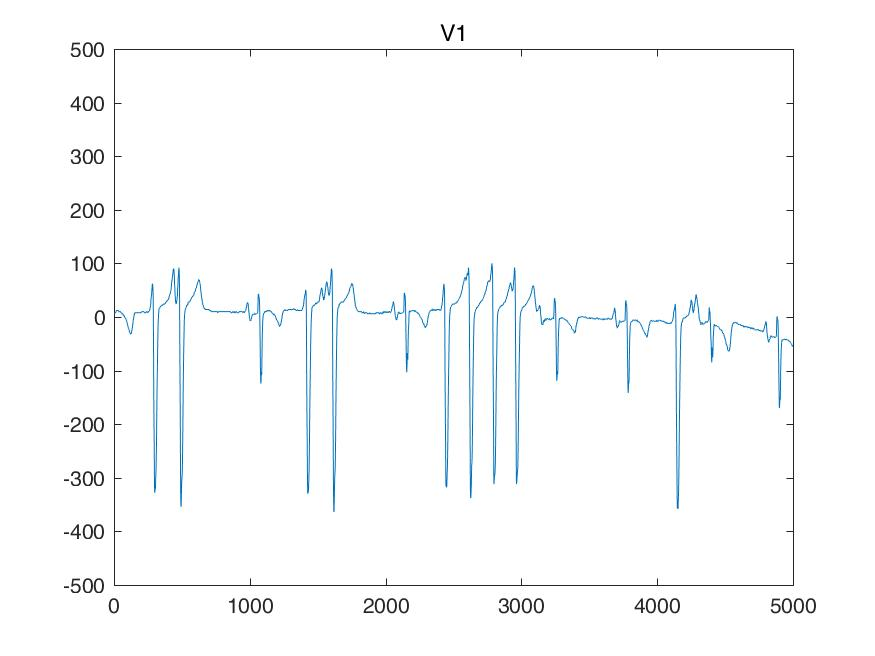

Values plotted in this chart, from the file beside it:
I, II, III, aVR, aVL, aVF, V1, V2, V3, V4, V5, V6, 
-78, -58, 19, 68, -48, -19, 29, -58, -97, 9, -165, -39, 
-78, -58, 19, 68, -48, -19, 29, -58, -97, 9, -165, -39, 
-78, -58, 19, 68, -48, -19, 29, -58, -97, 9, -165, -39, 
-78, -58, 19, 68, -48, -19, 29, -58, -97, 9, -165, -39, 
-87, -73, 14, 80, -51, -29, 39, -43, -87, 9, -165, -48, 
-87, -78, 9, 82, -48, -34, 39, -39, -87, 9, -165, -48, 
-87, -82, 4, 85, -46, -39, 39, -34, -87, 9, -165, -48, 
-87, -87, 0, 87, -43, -43, 39, -29, -87, 9, -165, -48, 
-78, -78, 0, 78, -39, -39, 39, -19, -87, 9, -165, -48, 
-78, -78, 0, 78, -39, -39, 39, -19, -87, 9, -165, -48, 
-78, -78, 0, 78, -39, -39, 39, -19, -87, 9, -165, -48, 
-78, -78, 0, 78, -39, -39, 39, -19, -87, 9, -165, -48, 
-87, -82, 4, 85, -46, -39, 43, -9, -78, 9, -165, -48, 
-87, -87, 0, 87, -43, -43, 48, -9, -78, 9, -165, -48, 
-87, -92, -4, 90, -41, -48, 53, -9, -78, 9, -165, -48, 
-87, -97, -9, 92, -39, -53, 58, -9, -78, 9, -165, -48, 
-87, -87, 0, 87, -43, -43, 58, -9, -68, 9, -165, -48, 
-87, -87, 0, 87, -43, -43, 58, -9, -68, 9, -165, -48, 
-87, -87, 0, 87, -43, -43, 58, -9, -68, 9, -165, -48, 
-87, -87, 0, 87, -43, -43, 58, -9, -68, 9, -165, -48, 
-78, -87, -9, 82, -34, -48, 58, 0, -58, 9, -165, -48, 
-78, -87, -9, 82, -34, -48, 58, 0, -58, 9, -165, -48, 
-78, -87, -9, 82, -34, -48, 58, 0, -58, 9, -165, -48, 
-78, -87, -9, 82, -34, -48, 58, 0, -58, 9, -165, -48, 
-78, -87, -9, 82, -34, -48, 58, 0, -58, 19, -156, -48, 
-78, -87, -9, 82, -34, -48, 58, 0, -58, 19, -156, -48, 
-78, -87, -9, 82, -34, -48, 58, 0, -58, 19, -156, -48, 
-78, -87, -9, 82, -34, -48, 58, 0, -58, 19, -156, -48, 
-78, -78, 0, 78, -39, -39, 58, 0, -58, 19, -156, -48, 
-78, -78, 0, 78, -39, -39, 58, 0, -58, 19, -156, -48, 
-78, -78, 0, 78, -39, -39, 58, 0, -58, 19, -156, -48, 
-78, -78, 0, 78, -39, -39, 58, 0, -58, 19, -156, -48, 
-78, -87, -9, 82, -34, -48, 48, 0, -48, 19, -151, -39, 
-78, -87, -9, 82, -34, -48, 48, 0, -48, 19, -146, -39, 
-78, -87, -9, 82, -34, -48, 48, 0, -48, 19, -141, -39, 
-78, -87, -9, 82, -34, -48, 48, 0, -48, 19, -136, -39, 
-68, -87, -19, 78, -24, -53, 48, 0, -48, 19, -136, -39, 
-68, -87, -19, 78, -24, -53, 48, 0, -48, 19, -136, -39, 
-68, -87, -19, 78, -24, -53, 48, 0, -48, 19, -136, -39, 
-68, -87, -19, 78, -24, -53, 48, 0, -48, 19, -136, -39, 
-68, -78, -9, 73, -29, -43, 48, 0, -48, 29, -136, -39, 
-68, -78, -9, 73, -29, -43, 48, 0, -48, 29, -136, -39, 
-68, -78, -9, 73, -29, -43, 48, 0, -48, 29, -136, -39, 
-68, -78, -9, 73, -29, -43, 48, 0, -48, 29, -136, -39, 
-68, -78, -9, 73, -29, -43, 48, 0, -48, 29, -126, -29, 
-68, -78, -9, 73, -29, -43, 48, 0, -48, 29, -126, -29, 
-68, -78, -9, 73, -29, -43, 48, 0, -48, 29, -126, -29, 
-68, -78, -9, 73, -29, -43, 48, 0, -48, 29, -126, -29, 
-58, -68, -9, 63, -24, -39, 39, 0, -48, 29, -126, -29, 
-58, -68, -9, 63, -24, -39, 39, 0, -48, 29, -126, -29, 
-58, -68, -9, 63, -24, -39, 39, 0, -48, 29, -126, -29, 
-58, -68, -9, 63, -24, -39, 39, 0, -48, 29, -126, -29, 
-68, -58, 9, 63, -39, -24, 39, 0, -48, 29, -126, -19, 
-68, -58, 9, 63, -39, -24, 39, 0, -48, 29, -126, -19, 
-68, -58, 9, 63, -39, -24, 39, 0, -48, 29, -126, -19, 
-68, -58, 9, 63, -39, -24, 39, 0, -48, 29, -126, -19, 
-58, -58, 0, 58, -29, -29, 29, 0, -48, 29, -126, -9, 
-58, -58, 0, 58, -29, -29, 29, 0, -48, 29, -126, -9, 
-58, -58, 0, 58, -29, -29, 29, 0, -48, 29, -126, -9, 
-58, -58, 0, 58, -29, -29, 29, 0, -48, 29, -126, -9, 
... 4,940 more rows
